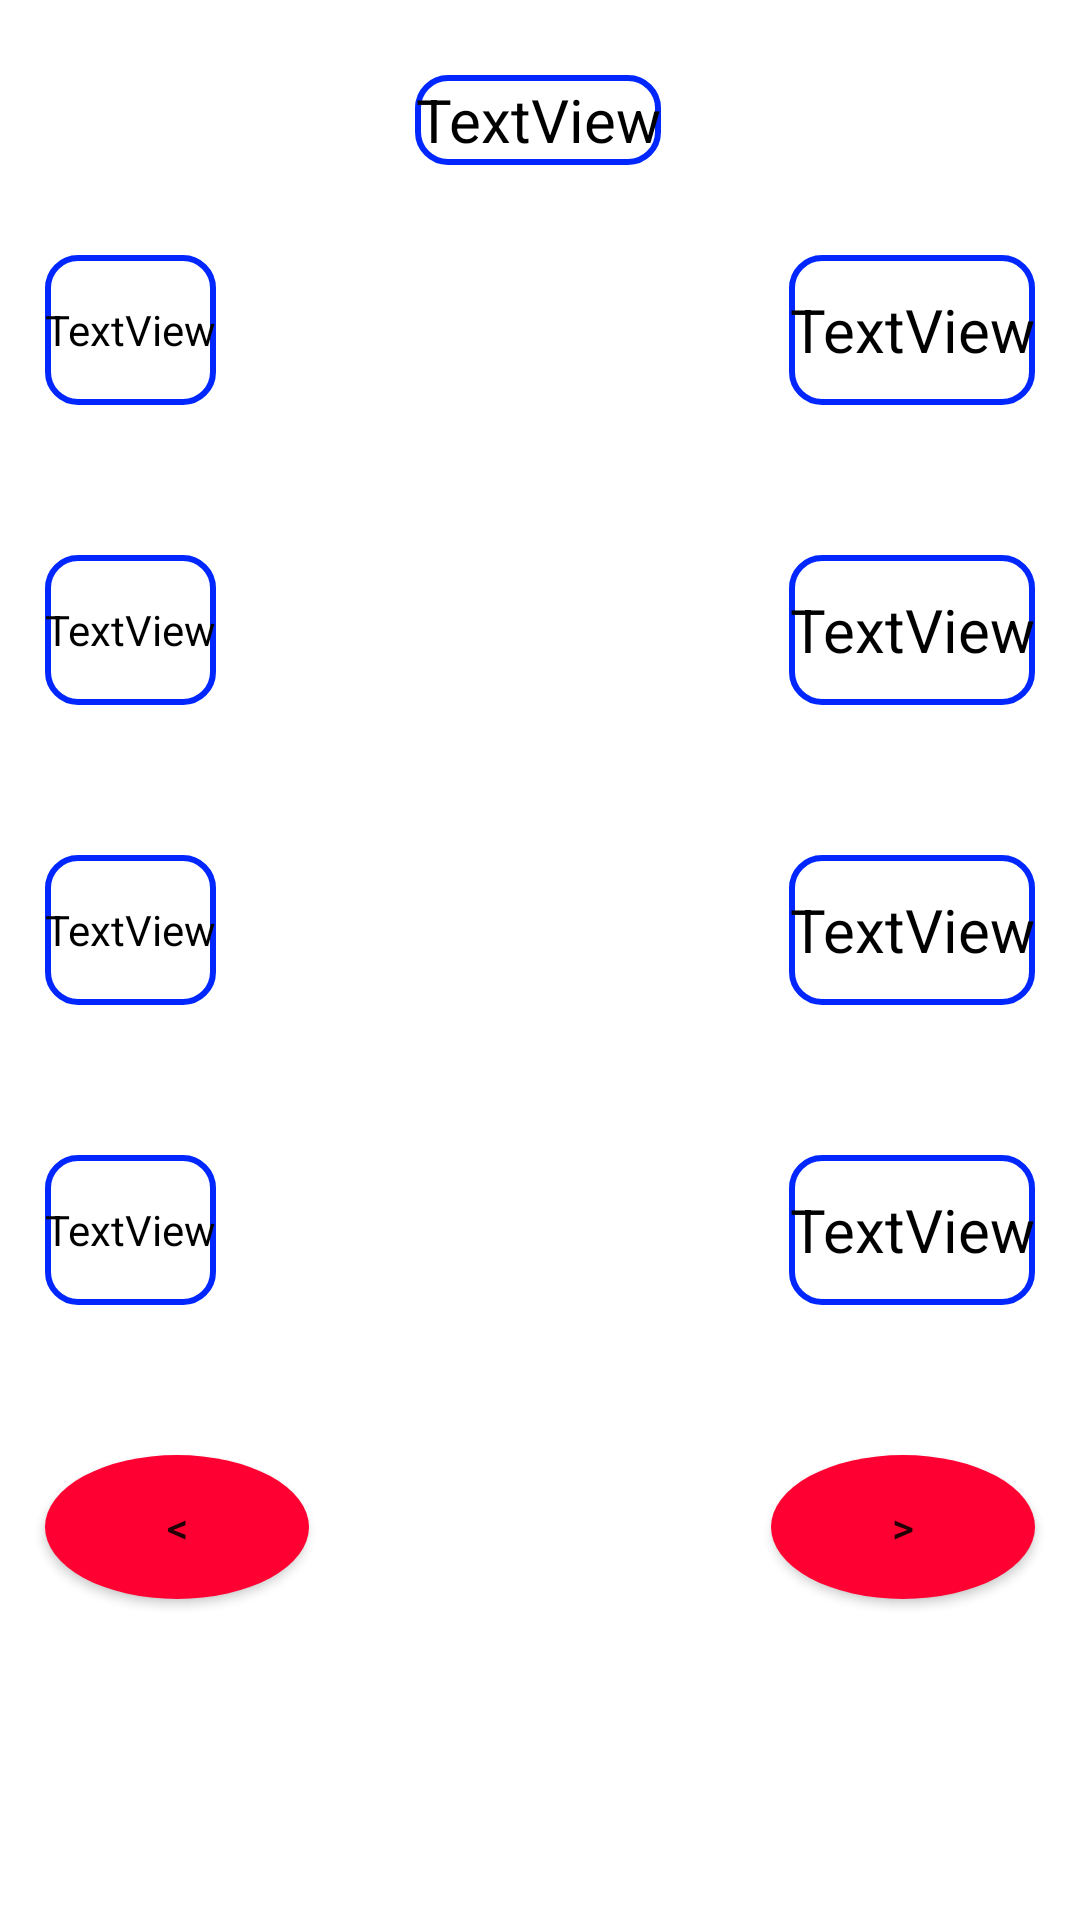

The Android layout XML behind this screen, and the referenced resources:
<!-- AndroidManifest.xml: application theme Theme.Cengometre -->
<!-- res/layout/activity_yuzdeler.xml -->
<?xml version="1.0" encoding="utf-8"?>

<androidx.constraintlayout.widget.ConstraintLayout xmlns:android="http://schemas.android.com/apk/res/android"
    xmlns:app="http://schemas.android.com/apk/res-auto"
    xmlns:tools="http://schemas.android.com/tools"
    android:layout_width="match_parent"
    android:layout_height="match_parent"
    android:background="@color/white"
    tools:context=".yuzdeler">

    <TextView
        android:id="@+id/a_şıkkı"
        android:layout_width="wrap_content"
        android:layout_height="50dp"
        android:layout_marginStart="15dp"
        android:layout_marginTop="85dp"
        android:background="@drawable/edittextbordercolor"
        android:gravity="center"
        android:text="TextView"
        android:textColor="@color/black"
        android:textSize="14dp"
        app:layout_constraintStart_toStartOf="parent"
        app:layout_constraintTop_toTopOf="parent" />

    <TextView
        android:id="@+id/a"
        android:layout_width="wrap_content"
        android:layout_height="50dp"
        android:layout_marginTop="85dp"
        android:layout_marginEnd="15dp"

        android:background="@drawable/edittextbordercolor"
        android:gravity="center"
        android:text="TextView"
        android:textColor="@color/black"
        android:textSize="20dp"
        app:layout_constraintEnd_toEndOf="parent"
        app:layout_constraintTop_toTopOf="parent" />

    <TextView
        android:id="@+id/testbaşlığı"
        android:layout_width="wrap_content"
        android:layout_height="30dp"
        android:layout_marginTop="25dp"
        android:background="@drawable/edittextbordercolor"
        android:gravity="center"
        android:text="TextView"

        android:textColor="@color/black"
        android:textSize="20dp"
        app:layout_constraintEnd_toEndOf="parent"
        app:layout_constraintHorizontal_bias="0.498"
        app:layout_constraintStart_toStartOf="parent"
        app:layout_constraintTop_toTopOf="parent" />

    <TextView
        android:id="@+id/b_şıkkı"
        android:layout_width="wrap_content"
        android:layout_height="50dp"
        android:layout_marginStart="15dp"
        android:layout_marginTop="50dp"
        android:background="@drawable/edittextbordercolor"
        android:gravity="center"
        android:text="TextView"
        android:textColor="@color/black"
        android:textSize="14dp"
        app:layout_constraintStart_toStartOf="parent"
        app:layout_constraintTop_toBottomOf="@+id/a_şıkkı" />

    <TextView
        android:id="@+id/c_şıkkı"
        android:layout_width="wrap_content"
        android:layout_height="50dp"
        android:layout_marginStart="15dp"
        android:layout_marginTop="50dp"
        android:background="@drawable/edittextbordercolor"
        android:gravity="center"
        android:text="TextView"
        android:textColor="@color/black"
        android:textSize="14dp"
        app:layout_constraintEnd_toStartOf="@+id/c"
        app:layout_constraintHorizontal_bias="0.0"
        app:layout_constraintStart_toStartOf="parent"
        app:layout_constraintTop_toBottomOf="@+id/b_şıkkı" />

    <TextView
        android:id="@+id/d_şıkkı"
        android:layout_width="wrap_content"
        android:layout_height="50dp"
        android:layout_marginStart="15dp"
        android:layout_marginTop="50dp"
        android:background="@drawable/edittextbordercolor"
        android:gravity="center"
        android:text="TextView"
        android:textColor="@color/black"
        android:textSize="14dp"
        app:layout_constraintEnd_toStartOf="@+id/d"
        app:layout_constraintHorizontal_bias="0.0"
        app:layout_constraintStart_toStartOf="parent"
        app:layout_constraintTop_toBottomOf="@+id/c_şıkkı" />

    <Button
        android:id="@+id/next"
        android:layout_width="wrap_content"
        android:layout_height="wrap_content"
        android:layout_marginTop="50dp"
        android:layout_marginEnd="15dp"
        android:onClick="next"
        android:background="@drawable/prev_next"
        app:backgroundTint="@null"
        android:text="@string/next"
        app:layout_constraintEnd_toEndOf="parent"
        app:layout_constraintTop_toBottomOf="@+id/d" />

    <Button
        android:id="@+id/prev"
        android:layout_width="wrap_content"
        android:layout_height="wrap_content"
        android:layout_marginStart="15dp"
        android:layout_marginTop="50dp"
        android:onClick="prev"
        android:text="@string/prev"
        android:background="@drawable/prev_next"
        app:backgroundTint="@null"
        app:layout_constraintEnd_toStartOf="@+id/next"
        app:layout_constraintHorizontal_bias="0.0"
        app:layout_constraintStart_toStartOf="parent"
        app:layout_constraintTop_toBottomOf="@+id/d_şıkkı" />

    <TextView
        android:id="@+id/b"
        android:layout_width="wrap_content"
        android:layout_height="50dp"
        android:layout_marginTop="50dp"
        android:layout_marginEnd="15dp"
        android:background="@drawable/edittextbordercolor"
        android:gravity="center"
        android:text="TextView"
        android:textColor="@color/black"
        android:textSize="20dp"
        app:layout_constraintEnd_toEndOf="parent"
        app:layout_constraintHorizontal_bias="1.0"
        app:layout_constraintStart_toEndOf="@+id/b_şıkkı"
        app:layout_constraintTop_toBottomOf="@+id/a" />

    <TextView
        android:id="@+id/c"
        android:layout_width="wrap_content"
        android:layout_height="50dp"
        android:layout_marginTop="50dp"
        android:layout_marginEnd="15dp"

        android:background="@drawable/edittextbordercolor"
        android:gravity="center"
        android:text="TextView"
        android:textColor="@color/black"
        android:textSize="20dp"
        app:layout_constraintEnd_toEndOf="parent"
        app:layout_constraintTop_toBottomOf="@+id/b" />

    <TextView
        android:id="@+id/d"
        android:layout_width="wrap_content"
        android:layout_height="50dp"
        android:layout_marginTop="50dp"
        android:layout_marginEnd="15dp"
        android:background="@drawable/edittextbordercolor"

        android:gravity="center"
        android:text="TextView"
        android:textColor="@color/black"
        android:textSize="20dp"
        app:layout_constraintEnd_toEndOf="parent"
        app:layout_constraintTop_toBottomOf="@+id/c" />


</androidx.constraintlayout.widget.ConstraintLayout>
<!-- resources referenced by this layout -->
<resources>
  <color name="black">#FF000000</color>
  <color name="white">#FFFFFFFF</color>
  <!-- drawable edittextbordercolor (drawable) -->
  <?xml version="1.0" encoding="utf-8"?>
  
  <shape xmlns:android="http://schemas.android.com/apk/res/android"
      android:shape="rectangle"
      android:padding="10dp">
      <stroke
          android:width="2dp"
          android:color="#0027FF" />
      <corners
          android:bottomRightRadius="10dp"
          android:textColor="@color/white"
          android:bottomLeftRadius="10dp"
          android:topLeftRadius="10dp"
          android:topRightRadius="10dp"/>
  </shape>
  <!-- drawable prev_next (drawable) -->
  <?xml version="1.0" encoding="utf-8"?>
  
  <shape xmlns:android="http://schemas.android.com/apk/res/android"
      android:shape="oval"
      android:padding="10dp">
      <solid android:color="#FF0033" />
  
      <corners
          android:bottomRightRadius="10dp"
          android:textColor="@color/white"
          android:bottomLeftRadius="10dp"
          android:topLeftRadius="10dp"
          android:topRightRadius="10dp"/>
  
  
  </shape>
  <string name="next">&gt;</string>
  <string name="prev">&lt;</string>
  <style name="Theme.Cengometre" parent="Theme.MaterialComponents.DayNight.DarkActionBar">
          
          <item name="colorPrimary">@color/purple_500</item>
          <item name="colorPrimaryVariant">@color/purple_700</item>
          <item name="colorOnPrimary">@color/white</item>
          
          <item name="colorSecondary">@color/teal_200</item>
          <item name="colorSecondaryVariant">@color/teal_700</item>
          <item name="colorOnSecondary">@color/black</item>
          
          <item name="android:statusBarColor" tools:targetApi="l">?attr/colorPrimaryVariant</item>
          
      </style>
  <color name="purple_500">#FF6200EE</color>
  <color name="purple_700">#FF3700B3</color>
  <color name="teal_200">#FF03DAC5</color>
  <color name="teal_700">#FF018786</color>
</resources>
